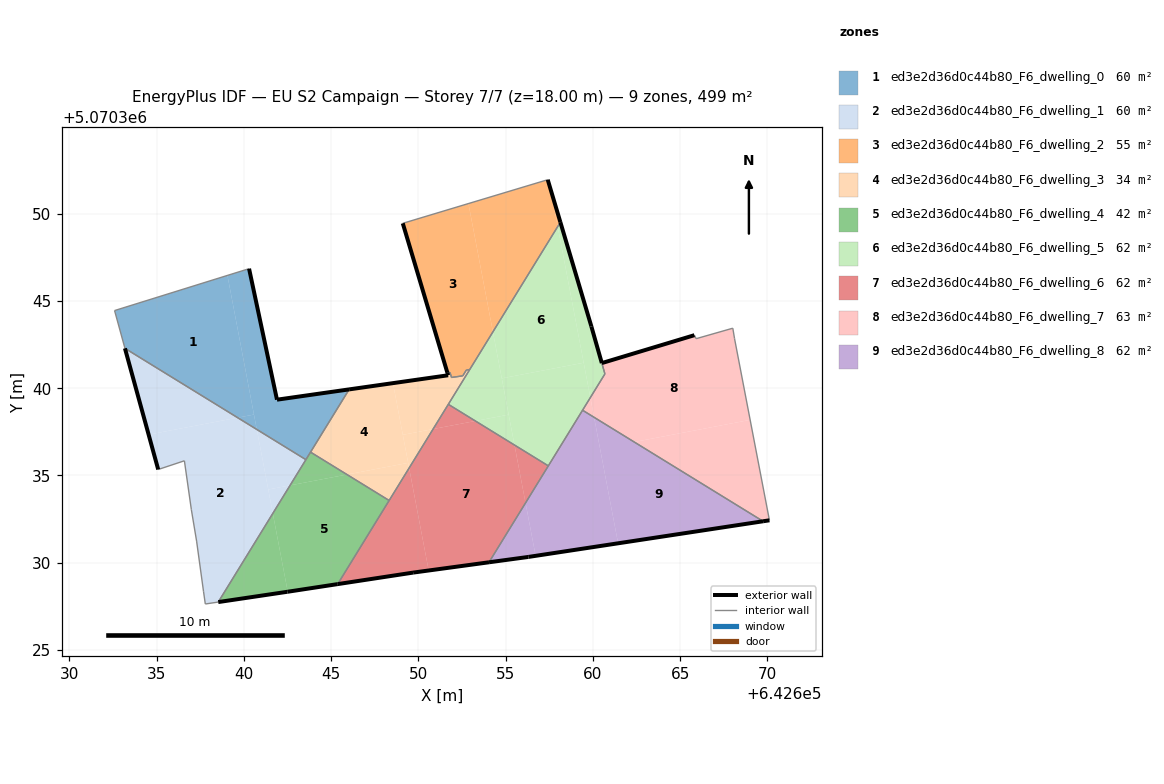
=== STOREY PLAN SPEC (per zone: floor XY polygon, exterior-wall plan segments, windows/doors) ===
zone 1: ed3e2d36d0c44b80_F6_dwelling_0  (59.5 m²)
  floor: (642640.58, 5070338.49) (642639.06, 5070346.46) (642632.60, 5070344.45) (642633.19, 5070342.28) (642639.65, 5070338.31)
  floor: (642643.56, 5070335.91) (642646.04, 5070339.93) (642641.90, 5070339.34) (642640.30, 5070346.85) (642639.06, 5070346.46) (642640.75, 5070337.64)
  floor: (642640.75, 5070337.64) (642640.58, 5070338.49) (642639.65, 5070338.31)
  exterior wall: (642640.30, 5070346.85) – (642641.90, 5070339.34)  [7.7 m]
  exterior wall: (642641.90, 5070339.34) – (642646.04, 5070339.93)  [4.2 m]
  interior walls: 5
zone 2: ed3e2d36d0c44b80_F6_dwelling_1  (59.5 m²)
  floor: (642638.54, 5070327.75) (642641.66, 5070332.82) (642640.75, 5070337.64) (642639.65, 5070338.31) (642634.55, 5070337.34) (642635.10, 5070335.34) (642636.60, 5070335.84) (642637.00, 5070333.04) (642637.30, 5070331.24) (642637.70, 5070328.34) (642637.80, 5070327.63)
  floor: (642639.65, 5070338.31) (642633.19, 5070342.28) (642634.55, 5070337.34)
  floor: (642641.66, 5070332.82) (642642.65, 5070334.43) (642641.40, 5070334.19)
  floor: (642642.65, 5070334.43) (642643.56, 5070335.91) (642640.75, 5070337.64) (642641.40, 5070334.19)
  exterior wall: (642635.10, 5070335.34) – (642633.19, 5070342.29)  [7.2 m]
  interior walls: 8
zone 3: ed3e2d36d0c44b80_F6_dwelling_2  (54.9 m²)
  floor: (642652.95, 5070341.07) (642654.28, 5070343.23) (642652.87, 5070350.58) (642649.11, 5070349.45) (642651.67, 5070340.89) (642651.82, 5070340.91) (642651.90, 5070340.62) (642652.55, 5070340.71) (642652.75, 5070341.04)
  floor: (642657.99, 5070349.26) (642658.14, 5070349.51) (642657.58, 5070351.39)
  floor: (642654.28, 5070343.23) (642657.99, 5070349.26) (642657.58, 5070351.39) (642657.42, 5070351.95) (642652.87, 5070350.58)
  exterior wall: (642657.42, 5070351.95) – (642658.14, 5070349.51)  [2.5 m]
  exterior wall: (642651.67, 5070340.88) – (642649.11, 5070349.45)  [8.9 m]
  interior walls: 7
zone 4: ed3e2d36d0c44b80_F6_dwelling_3  (33.9 m²)
  floor: (642649.42, 5070335.72) (642648.55, 5070340.29) (642646.04, 5070339.93) (642643.83, 5070336.34) (642645.91, 5070335.05)
  floor: (642650.85, 5070337.66) (642652.95, 5070341.07) (642652.75, 5070341.04) (642652.55, 5070340.71) (642651.90, 5070340.62) (642651.82, 5070340.91) (642651.67, 5070340.89) (642651.71, 5070340.74) (642648.55, 5070340.29) (642649.11, 5070337.33)
  floor: (642648.33, 5070333.57) (642649.48, 5070335.43) (642649.42, 5070335.72) (642645.91, 5070335.05)
  floor: (642649.48, 5070335.43) (642650.85, 5070337.66) (642649.11, 5070337.33)
  exterior wall: (642646.04, 5070339.93) – (642651.71, 5070340.74)  [5.7 m]
  exterior wall: (642651.71, 5070340.74) – (642651.67, 5070340.88)  [0.2 m]
  interior walls: 9
zone 5: ed3e2d36d0c44b80_F6_dwelling_4  (41.6 m²)
  floor: (642645.38, 5070328.78) (642648.33, 5070333.57) (642645.91, 5070335.05) (642642.65, 5070334.43) (642641.66, 5070332.82) (642642.52, 5070328.34)
  floor: (642642.51, 5070328.34) (642642.52, 5070328.34) (642641.66, 5070332.82) (642638.54, 5070327.75)
  floor: (642645.91, 5070335.05) (642643.83, 5070336.34) (642642.65, 5070334.43)
  exterior wall: (642645.38, 5070328.78) – (642642.50, 5070328.33)  [2.9 m]
  exterior wall: (642642.50, 5070328.33) – (642638.54, 5070327.75)  [4.0 m]
  interior walls: 4
zone 6: ed3e2d36d0c44b80_F6_dwelling_5  (62.1 m²)
  floor: (642657.45, 5070335.55) (642659.86, 5070339.46) (642659.48, 5070341.46) (642654.78, 5070340.56) (642655.51, 5070336.74)
  floor: (642659.48, 5070341.46) (642657.99, 5070349.26) (642654.28, 5070343.23) (642654.78, 5070340.56)
  floor: (642659.86, 5070339.46) (642660.69, 5070340.82) (642659.92, 5070343.54) (642658.14, 5070349.51) (642657.99, 5070349.26)
  floor: (642655.18, 5070338.49) (642654.28, 5070343.23) (642651.72, 5070339.08) (642653.27, 5070338.12)
  floor: (642655.51, 5070336.74) (642655.18, 5070338.49) (642653.27, 5070338.12)
  exterior wall: (642658.14, 5070349.51) – (642659.92, 5070343.54)  [6.2 m]
  exterior wall: (642659.92, 5070343.54) – (642660.52, 5070341.44)  [2.2 m]
  interior walls: 6
zone 7: ed3e2d36d0c44b80_F6_dwelling_6  (62.4 m²)
  floor: (642654.05, 5070330.03) (642656.14, 5070333.43) (642655.51, 5070336.74) (642653.27, 5070338.12) (642650.85, 5070337.66) (642649.48, 5070335.43) (642650.59, 5070329.56)
  floor: (642650.59, 5070329.56) (642649.48, 5070335.43) (642645.38, 5070328.78) (642649.70, 5070329.43)
  floor: (642656.14, 5070333.43) (642657.45, 5070335.55) (642655.51, 5070336.74)
  floor: (642653.27, 5070338.12) (642651.72, 5070339.08) (642650.85, 5070337.66)
  exterior wall: (642654.05, 5070330.03) – (642649.70, 5070329.43)  [4.4 m]
  exterior wall: (642649.70, 5070329.43) – (642645.38, 5070328.78)  [4.4 m]
  interior walls: 4
zone 8: ed3e2d36d0c44b80_F6_dwelling_7  (62.6 m²)
  floor: (642669.02, 5070338.18) (642668.12, 5070342.84) (642668.02, 5070343.44) (642665.92, 5070342.84) (642665.82, 5070343.04) (642660.52, 5070341.44) (642660.69, 5070340.82) (642659.86, 5070339.46) (642660.07, 5070338.33) (642662.37, 5070336.92)
  floor: (642670.12, 5070332.43) (642669.02, 5070338.18) (642662.37, 5070336.92) (642669.76, 5070332.38)
  floor: (642660.07, 5070338.33) (642659.86, 5070339.46) (642659.41, 5070338.74)
  exterior wall: (642670.12, 5070332.43) – (642669.76, 5070332.38)  [0.4 m]
  exterior wall: (642660.52, 5070341.44) – (642665.82, 5070343.04)  [5.5 m]
  interior walls: 7
zone 9: ed3e2d36d0c44b80_F6_dwelling_8  (62.4 m²)
  floor: (642656.72, 5070330.39) (642656.14, 5070333.43) (642654.05, 5070330.03) (642656.31, 5070330.33)
  floor: (642661.45, 5070331.11) (642660.07, 5070338.33) (642659.41, 5070338.74) (642656.14, 5070333.43) (642656.72, 5070330.39)
  floor: (642669.76, 5070332.38) (642660.07, 5070338.33) (642661.45, 5070331.11)
  exterior wall: (642669.76, 5070332.38) – (642656.31, 5070330.33)  [13.6 m]
  exterior wall: (642656.31, 5070330.33) – (642654.05, 5070330.03)  [2.3 m]
  interior walls: 3

=== DERIVED (storey summary) ===
Building: EU S2 Campaign
Storey: 7 of 7  (floor level z = 18.00 m)
Storey gross floor area: 498.9 m²
Zones on this storey: 9
  - ed3e2d36d0c44b80_F6_dwelling_0: floor 59.5 m²; exterior wall 11.9 m (35.6 m²); WWR 0.0%
  - ed3e2d36d0c44b80_F6_dwelling_1: floor 59.5 m²; exterior wall 7.2 m (21.6 m²); WWR 0.0%
  - ed3e2d36d0c44b80_F6_dwelling_2: floor 54.9 m²; exterior wall 11.5 m (34.4 m²); WWR 0.0%
  - ed3e2d36d0c44b80_F6_dwelling_3: floor 33.9 m²; exterior wall 5.9 m (17.6 m²); WWR 0.0%
  - ed3e2d36d0c44b80_F6_dwelling_4: floor 41.6 m²; exterior wall 6.9 m (20.8 m²); WWR 0.0%
  - ed3e2d36d0c44b80_F6_dwelling_5: floor 62.1 m²; exterior wall 8.4 m (25.2 m²); WWR 0.0%
  - ed3e2d36d0c44b80_F6_dwelling_6: floor 62.4 m²; exterior wall 8.8 m (26.3 m²); WWR 0.0%
  - ed3e2d36d0c44b80_F6_dwelling_7: floor 62.6 m²; exterior wall 5.9 m (17.7 m²); WWR 0.0%
  - ed3e2d36d0c44b80_F6_dwelling_8: floor 62.4 m²; exterior wall 15.9 m (47.6 m²); WWR 0.0%
Zone adjacency (shared interzone walls):
  - ed3e2d36d0c44b80_F6_dwelling_0 ↔ ed3e2d36d0c44b80_F6_dwelling_1
  - ed3e2d36d0c44b80_F6_dwelling_0 ↔ ed3e2d36d0c44b80_F6_dwelling_3
  - ed3e2d36d0c44b80_F6_dwelling_0 ↔ ed3e2d36d0c44b80_F6_dwelling_4
  - ed3e2d36d0c44b80_F6_dwelling_1 ↔ ed3e2d36d0c44b80_F6_dwelling_4
  - ed3e2d36d0c44b80_F6_dwelling_2 ↔ ed3e2d36d0c44b80_F6_dwelling_3
  - ed3e2d36d0c44b80_F6_dwelling_2 ↔ ed3e2d36d0c44b80_F6_dwelling_5
  - ed3e2d36d0c44b80_F6_dwelling_3 ↔ ed3e2d36d0c44b80_F6_dwelling_4
  - ed3e2d36d0c44b80_F6_dwelling_3 ↔ ed3e2d36d0c44b80_F6_dwelling_5
  - ed3e2d36d0c44b80_F6_dwelling_3 ↔ ed3e2d36d0c44b80_F6_dwelling_6
  - ed3e2d36d0c44b80_F6_dwelling_4 ↔ ed3e2d36d0c44b80_F6_dwelling_6
  - ed3e2d36d0c44b80_F6_dwelling_5 ↔ ed3e2d36d0c44b80_F6_dwelling_6
  - ed3e2d36d0c44b80_F6_dwelling_5 ↔ ed3e2d36d0c44b80_F6_dwelling_7
  - ed3e2d36d0c44b80_F6_dwelling_5 ↔ ed3e2d36d0c44b80_F6_dwelling_8
  - ed3e2d36d0c44b80_F6_dwelling_6 ↔ ed3e2d36d0c44b80_F6_dwelling_8
  - ed3e2d36d0c44b80_F6_dwelling_7 ↔ ed3e2d36d0c44b80_F6_dwelling_8